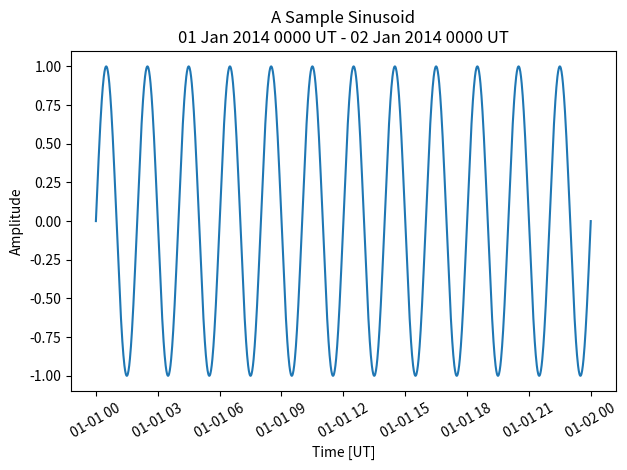

Generate this figure with matplotlib:
#!/usr/bin/env python
#Including the above line as the first line of the script allows this script to be run
#directly from the command line without first calling python/ipython.

################################################################################
# For a demonstration, this script will calculate and plot a sine function over
# some defined period of time.
# This script demonstrates some numpy, matplotlib, and datetime techniques.
#
# [redacted]
################################################################################

#Now we import libraries that are not "built-in" to python.
import os               # Provides utilities that help us do os-level operations like create directories
import datetime         # Really awesome module for working with dates and times.

import matplotlib       # Plotting toolkit
matplotlib.use('Agg')   # Anti-grain geometry backend.
                        # This makes it easy to plot things to files without having to connect to X11.
                        # If you want to avoid using X11, you must call matplotlib.use('Agg') BEFORE calling anything that might use pyplot
                        # I don't like X11 because I often run my code in terminal or web server environments that don't have access to it.
import matplotlib.pyplot as plt #Pyplot gives easier acces to Matplotlib.  

import numpy as np      #Numerical python - provides array types and operations

output_dir  = 'output'

# Plotting section #############################################################
try:    # Create the output directory, but fail silently if it already exists
    os.makedirs(output_dir) 
except:
    pass

# Set up the time and cadence of the time vector.
sTime       = datetime.datetime(2014,1,1)
eTime       = datetime.datetime(2014,1,2)
tDelta      = datetime.timedelta(minutes=1)

curr_time   = sTime
times       = [sTime]
while curr_time < eTime:
    curr_time += tDelta
    times.append(curr_time)

# We can define a function right here to handle the sin calculation.
def my_sin(datetimes,period_in_minutes=120.):
    """Calcuate the sin(datetimes) with a period specified in minutes.
    **datetimes**:          list or numpy array of datetimes
    **period_in_minutes** : optional, defaults to 120 minutes
    """
    # The section in triple quotes above is the docstring for the function, which is printed if you call
    # my_sin? at the iPython prompt (after running this routine).  It is also used by programs that automatically
    # create code documentation, such as Sphynx.

    import time # Used to convert time tuples into unix epoch time
                # Note this import is only available within this function.
                # Any imports/variables defined above and outside of this function are available inside of this function.
                # That's why I can call np within the function.
                # Also, imports just load in "namespaces" into memory, not the actual module.  That means you can import
                # a lot and not cause your program to slow down or use up memory.

    freq    = 1./(period_in_minutes*60.)
    xx      = [time.mktime(dt.timetuple()) for dt in datetimes] # We need the time in some simple numerical format for the sin calculation.
                                                                # I'm using a list comprehension to convert to Unix epoch time, which is measured in seconds.

    yy = np.sin(2*np.pi*freq*np.array(xx)) # I need to convert the xx list into a numpy array in order for the IDL-style multiplication to work.

    # The following line will put a 'stop' in your code, much like in IDL.  You need to have ipdb installed (sudo pip install ipdb). Uncomment it to try it out.
    # Note that it is not exactly the same as dropping to a normal python/ipython shell.  However, it is very, very close.  Use the built-in help if you have trouble.
    #import ipdb; ipdb.set_trace()
    return yy


y   = my_sin(times) # Call the function we made.

fig = plt.figure() #Generate a figure.
ax  = fig.add_subplot(111) #Add an axis to the figure.  Here, we are adding a single plot.
ax.plot(times, y) # Plot the data.

#Add titles, axis labels, and rotate the xtick labels so the times don't overlap each other.
ax.set_title('A Sample Sinusoid\n'+sTime.strftime('%d %b %Y %H%M UT - ')+eTime.strftime('%d %b %Y %H%M UT'))
ax.set_ylabel('Amplitude')
ax.set_xlabel('Time [UT]')
plt.xticks(rotation=30)


fig.tight_layout()  #Some things get clipped if you don't do this.

filename    = os.path.join(output_dir,'example_sinusoid.png')   # os.path.join is an operating system-independent method for joining file paths.
                                                                # i.e., Linux/Mac uses '/' separator, while windows uses '\' separator
fig.savefig(filename) #Save the figure to a file.  Filetype is controlled by the extension on the filename.

